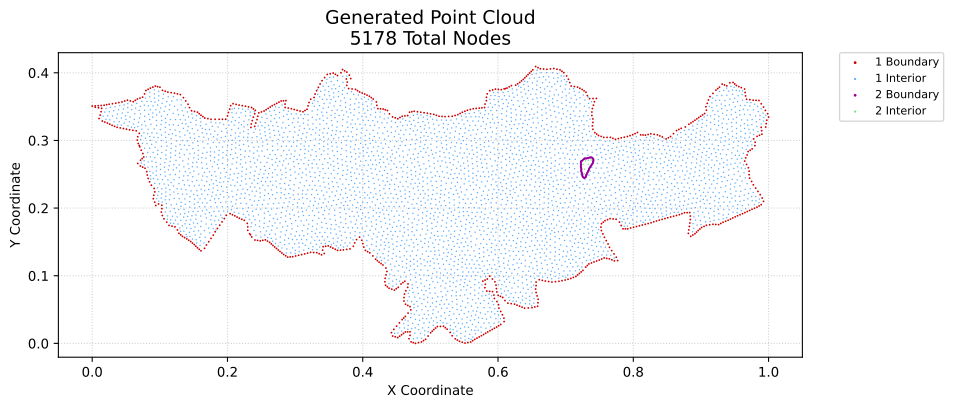

Source data for this figure (header and first rows):
x, y, region, classification
0.0, 0.3509, 1, boundary
0.004523, 0.3491, 1, boundary
0.0045, 0.3511, 1, boundary
0.009001, 0.3514, 1, boundary
0.009276, 0.3483, 1, boundary
0.01015, 0.3324, 1, boundary
0.01182, 0.3374, 1, boundary
0.01316, 0.3425, 1, boundary
0.01331, 0.3517, 1, boundary
0.01403, 0.3475, 1, boundary
0.015, 0.3287, 1, boundary
0.01762, 0.3521, 1, boundary
0.01872, 0.3272, 1, boundary
0.02136, 0.3529, 1, boundary
0.02244, 0.3257, 1, boundary
0.0251, 0.3536, 1, boundary
0.02593, 0.3241, 1, boundary
0.02941, 0.3224, 1, boundary
0.02998, 0.3543, 1, boundary
0.03315, 0.3209, 1, boundary
0.03486, 0.3551, 1, boundary
0.03689, 0.3194, 1, boundary
0.03942, 0.356, 1, boundary
0.04151, 0.3185, 1, boundary
0.04398, 0.357, 1, boundary
0.04614, 0.3176, 1, boundary
0.04804, 0.3583, 1, boundary
0.0507, 0.3167, 1, boundary
0.05209, 0.3595, 1, boundary
0.05527, 0.3157, 1, boundary
0.05639, 0.3584, 1, boundary
0.06015, 0.315, 1, boundary
0.06068, 0.3573, 1, boundary
0.06373, 0.3593, 1, boundary
0.06503, 0.3142, 1, boundary
0.0666, 0.3006, 1, boundary
0.06678, 0.3612, 1, boundary
0.06739, 0.266, 1, boundary
0.06734, 0.3055, 1, boundary
0.06808, 0.2955, 1, boundary
0.06956, 0.3105, 1, boundary
0.07031, 0.2905, 1, boundary
0.07065, 0.3626, 1, boundary
0.07119, 0.2622, 1, boundary
0.07146, 0.2708, 1, boundary
0.07254, 0.2856, 1, boundary
0.07383, 0.2732, 1, boundary
0.07465, 0.2606, 1, boundary
0.07496, 0.2806, 1, boundary
0.07453, 0.364, 1, boundary
0.07621, 0.2756, 1, boundary
0.07738, 0.3688, 1, boundary
0.07811, 0.2589, 1, boundary
0.0794, 0.3738, 1, boundary
0.08071, 0.254, 1, boundary
0.08145, 0.2489, 1, boundary
0.0828, 0.2438, 1, boundary
0.0827, 0.3756, 1, boundary
0.08482, 0.2388, 1, boundary
0.08601, 0.3774, 1, boundary
... 5,118 more rows
